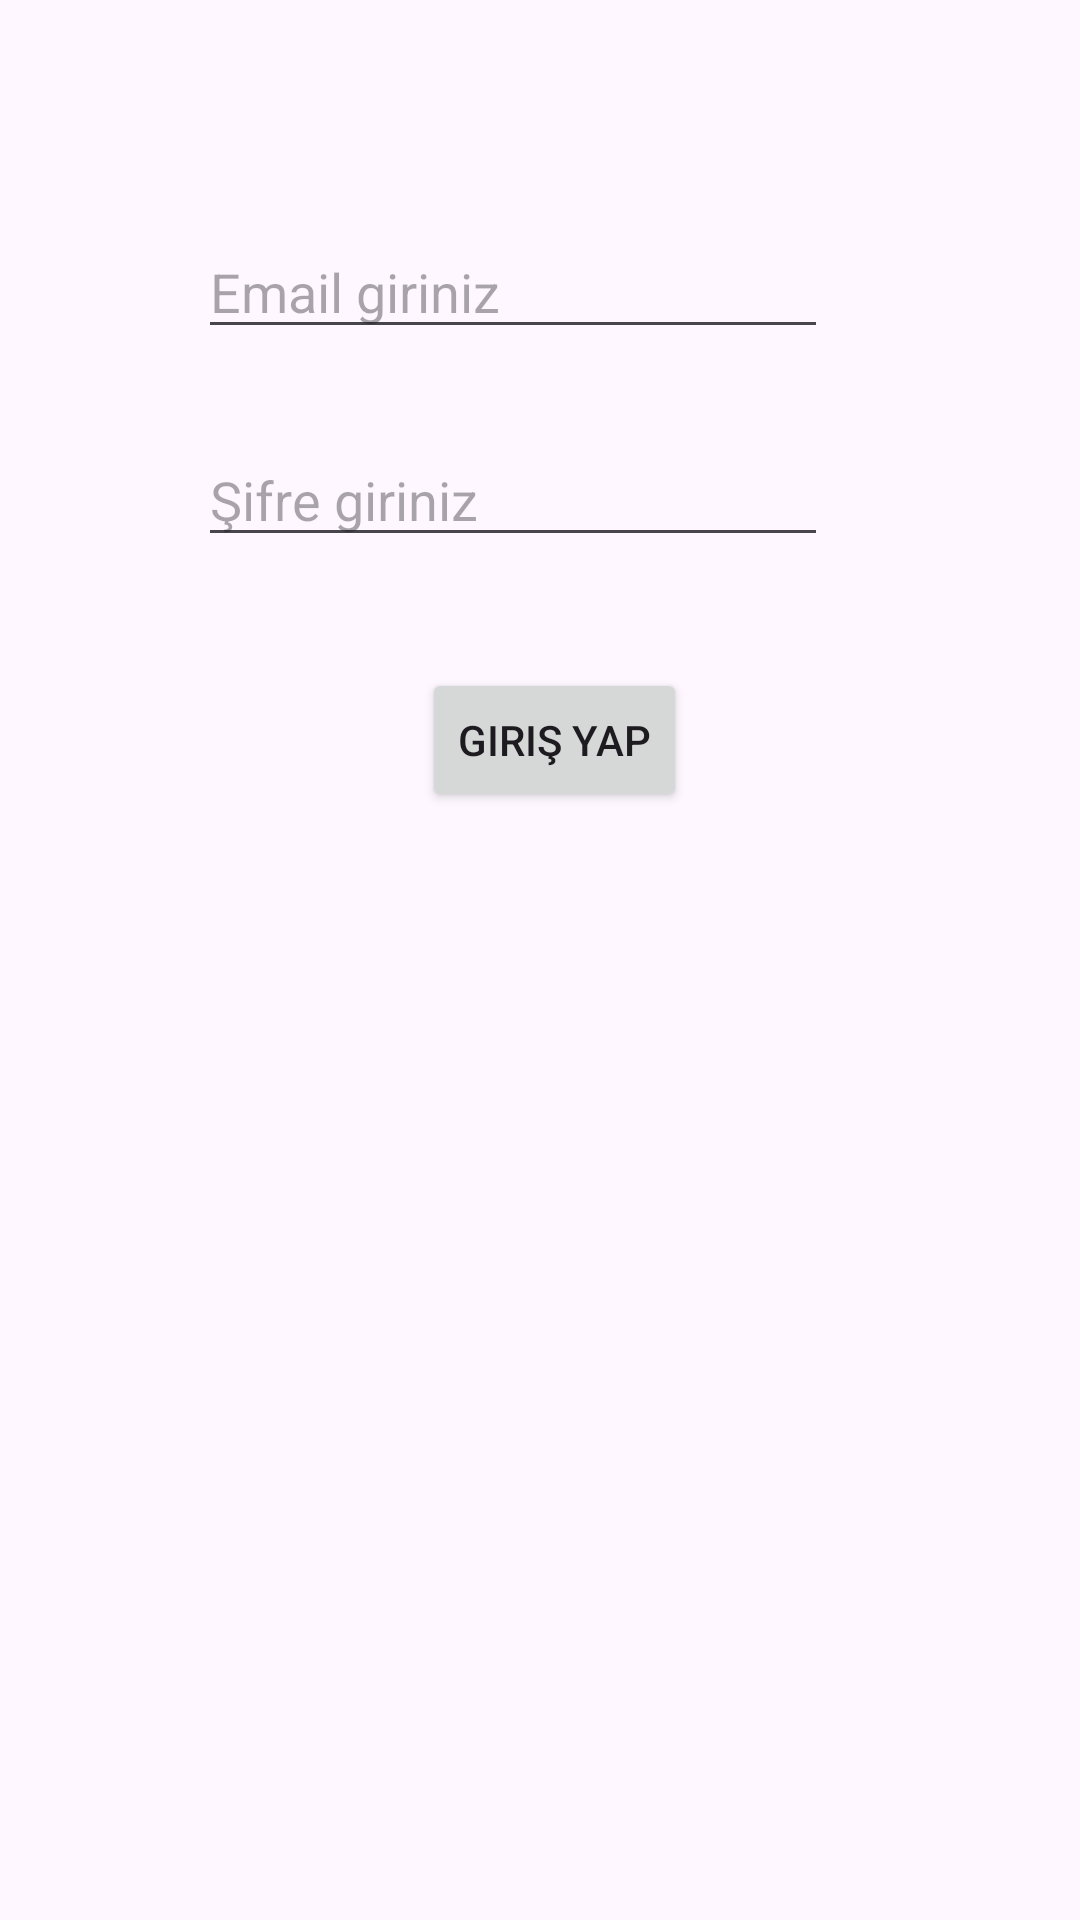

Layout XML and referenced resources for this Android screen:
<!-- AndroidManifest.xml: application theme Theme.BildirimApp -->
<!-- res/layout/activity_main.xml -->
<?xml version="1.0" encoding="utf-8"?>
<androidx.constraintlayout.widget.ConstraintLayout xmlns:android="http://schemas.android.com/apk/res/android"
    xmlns:app="http://schemas.android.com/apk/res-auto"
    xmlns:tools="http://schemas.android.com/tools"
    android:id="@+id/main"
    android:layout_width="match_parent"
    android:layout_height="match_parent"
    tools:context=".MainActivity">

    <EditText
        android:id="@+id/editEmail"
        android:hint="Email giriniz"
        android:layout_width="wrap_content"
        android:layout_height="wrap_content"
        android:layout_marginTop="75dp"
        android:layout_marginEnd="84dp"
        android:ems="10"
        android:inputType="textEmailAddress"
        app:layout_constraintEnd_toEndOf="parent"
        app:layout_constraintTop_toTopOf="parent" />

    <EditText
        android:id="@+id/editPassword"
        android:hint="Şifre giriniz"
        android:layout_width="wrap_content"
        android:layout_height="wrap_content"
        android:layout_marginTop="28dp"
        android:ems="10"
        android:inputType="textPassword"
        app:layout_constraintStart_toStartOf="@+id/editEmail"
        app:layout_constraintTop_toBottomOf="@+id/editEmail" />

    <Button
        android:id="@+id/button"
        android:layout_width="wrap_content"
        android:layout_height="wrap_content"
        android:layout_marginTop="37dp"
        android:layout_marginEnd="47dp"
        android:text="Giriş Yap"
        app:layout_constraintEnd_toEndOf="@+id/editPassword"
        app:layout_constraintTop_toBottomOf="@+id/editPassword" />
</androidx.constraintlayout.widget.ConstraintLayout>
<!-- resources referenced by this layout -->
<resources>
  <style name="Theme.BildirimApp" parent="Base.Theme.BildirimApp" />
  <style name="Base.Theme.BildirimApp" parent="Theme.Material3.DayNight.NoActionBar">
          
          
      </style>
</resources>
